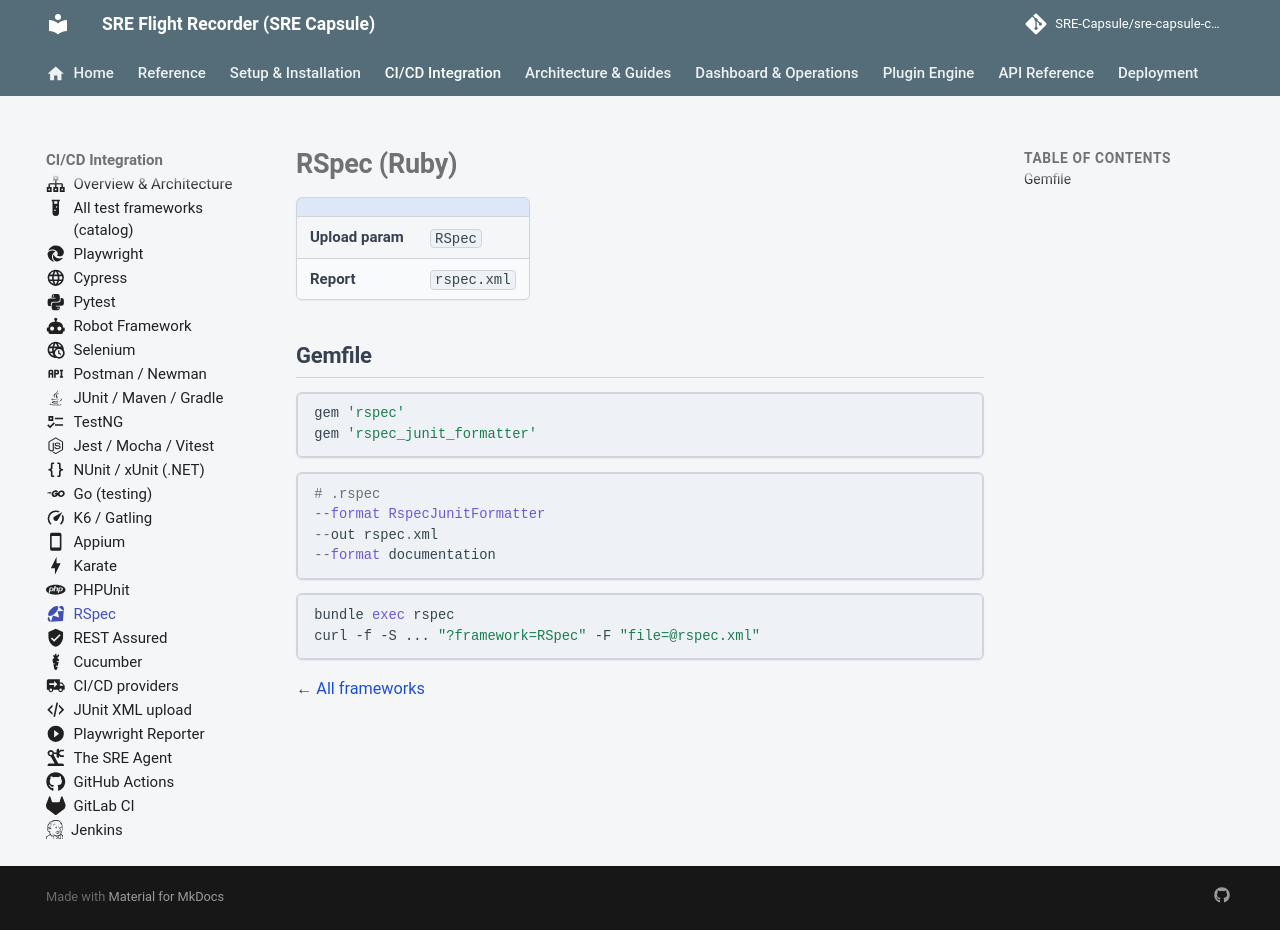

repository: Ashraf-Khabar/qa-capsule · page: integration/frameworks/rspec/index.html · generator: mkdocs

---
icon: material/language-ruby
---

# RSpec (Ruby)

| | |
|---|---|
| **Upload param** | `RSpec` |
| **Report** | `rspec.xml` |

## Gemfile

```ruby
gem 'rspec'
gem 'rspec_junit_formatter'
```

```ruby
# .rspec
--format RspecJunitFormatter
--out rspec.xml
--format documentation
```

```bash
bundle exec rspec
curl -f -S ... "?framework=RSpec" -F "file=@rspec.xml"
```

← [All frameworks](../test-frameworks.md)
